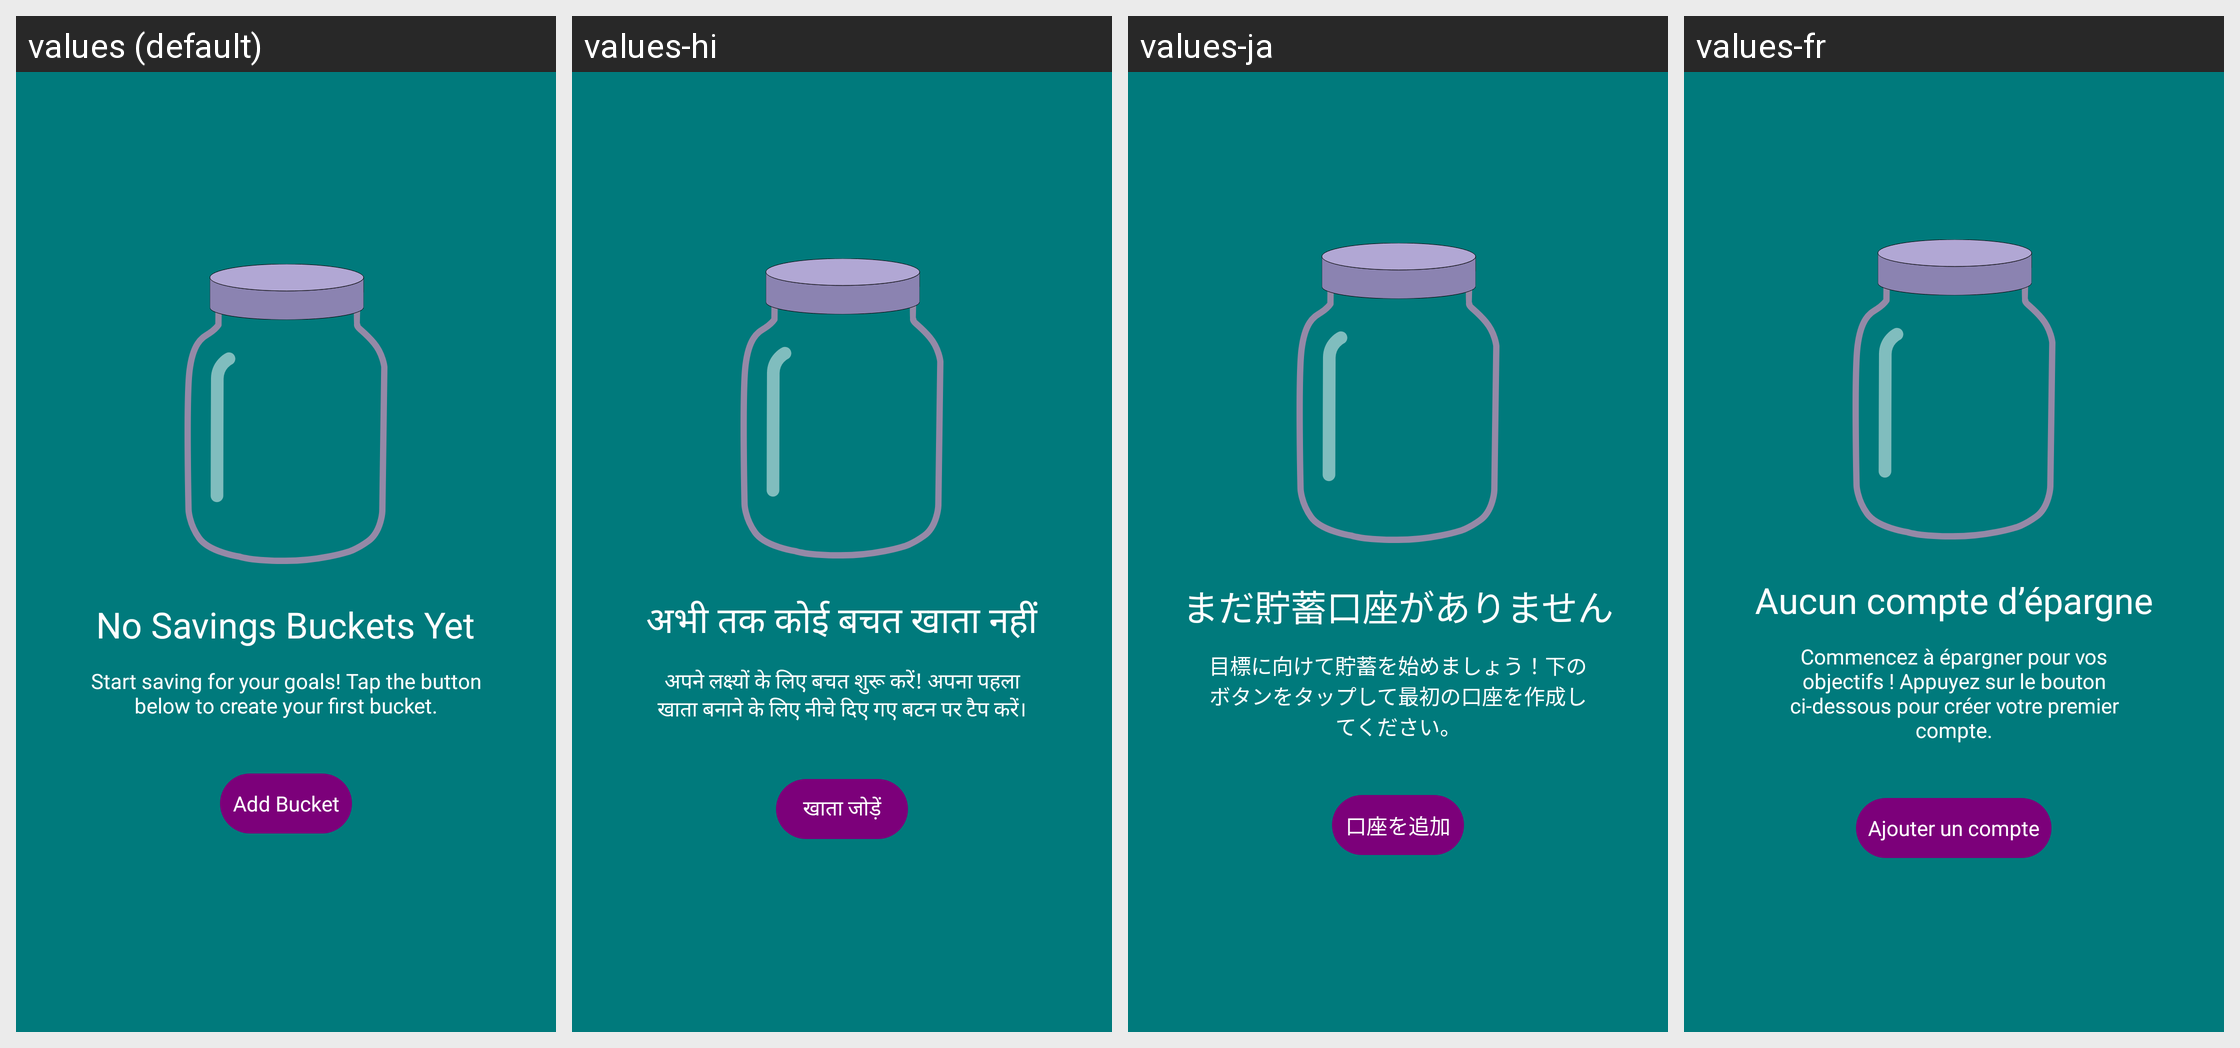

Locale-by-locale string values for the Android screen shown in this grid:
Android screen res/layout/savings_empty_state.xml rendered under 4 locales, left to right: values (default), values-hi, values-ja, values-fr. Device: Nexus 5 (rendered at 1080×1920; each locale shown at half size, 540×960, under a caption strip naming it); theme Theme.BudgetBrewer.
Other locales in the repository, not shown: values-de, values-es, values-fil, values-it, values-pt.
Strings drawn on this screen, with the default value and each locale's value (text and hints the layout hard-codes, and strings that could not be matched under every locale, appear in the picture but are not listed):

empty_savings_title
  values: No Savings Buckets Yet
  values-hi: अभी तक कोई बचत खाता नहीं
  values-ja: まだ貯蓄口座がありません
  values-fr: Aucun compte d’épargne

empty_savings_message
  values: Start saving for your goals! Tap the button below to create your first bucket.
  values-hi: अपने लक्ष्यों के लिए बचत शुरू करें! अपना पहला खाता बनाने के लिए नीचे दिए गए बटन पर टैप करें।
  values-ja: 目標に向けて貯蓄を始めましょう！下のボタンをタップして最初の口座を作成してください。
  values-fr: Commencez à épargner pour vos objectifs ! Appuyez sur le bouton ci‑dessous pour créer votre premier compte.

add_bucket
  values: Add Bucket
  values-hi: खाता जोड़ें
  values-ja: 口座を追加
  values-fr: Ajouter un compte
